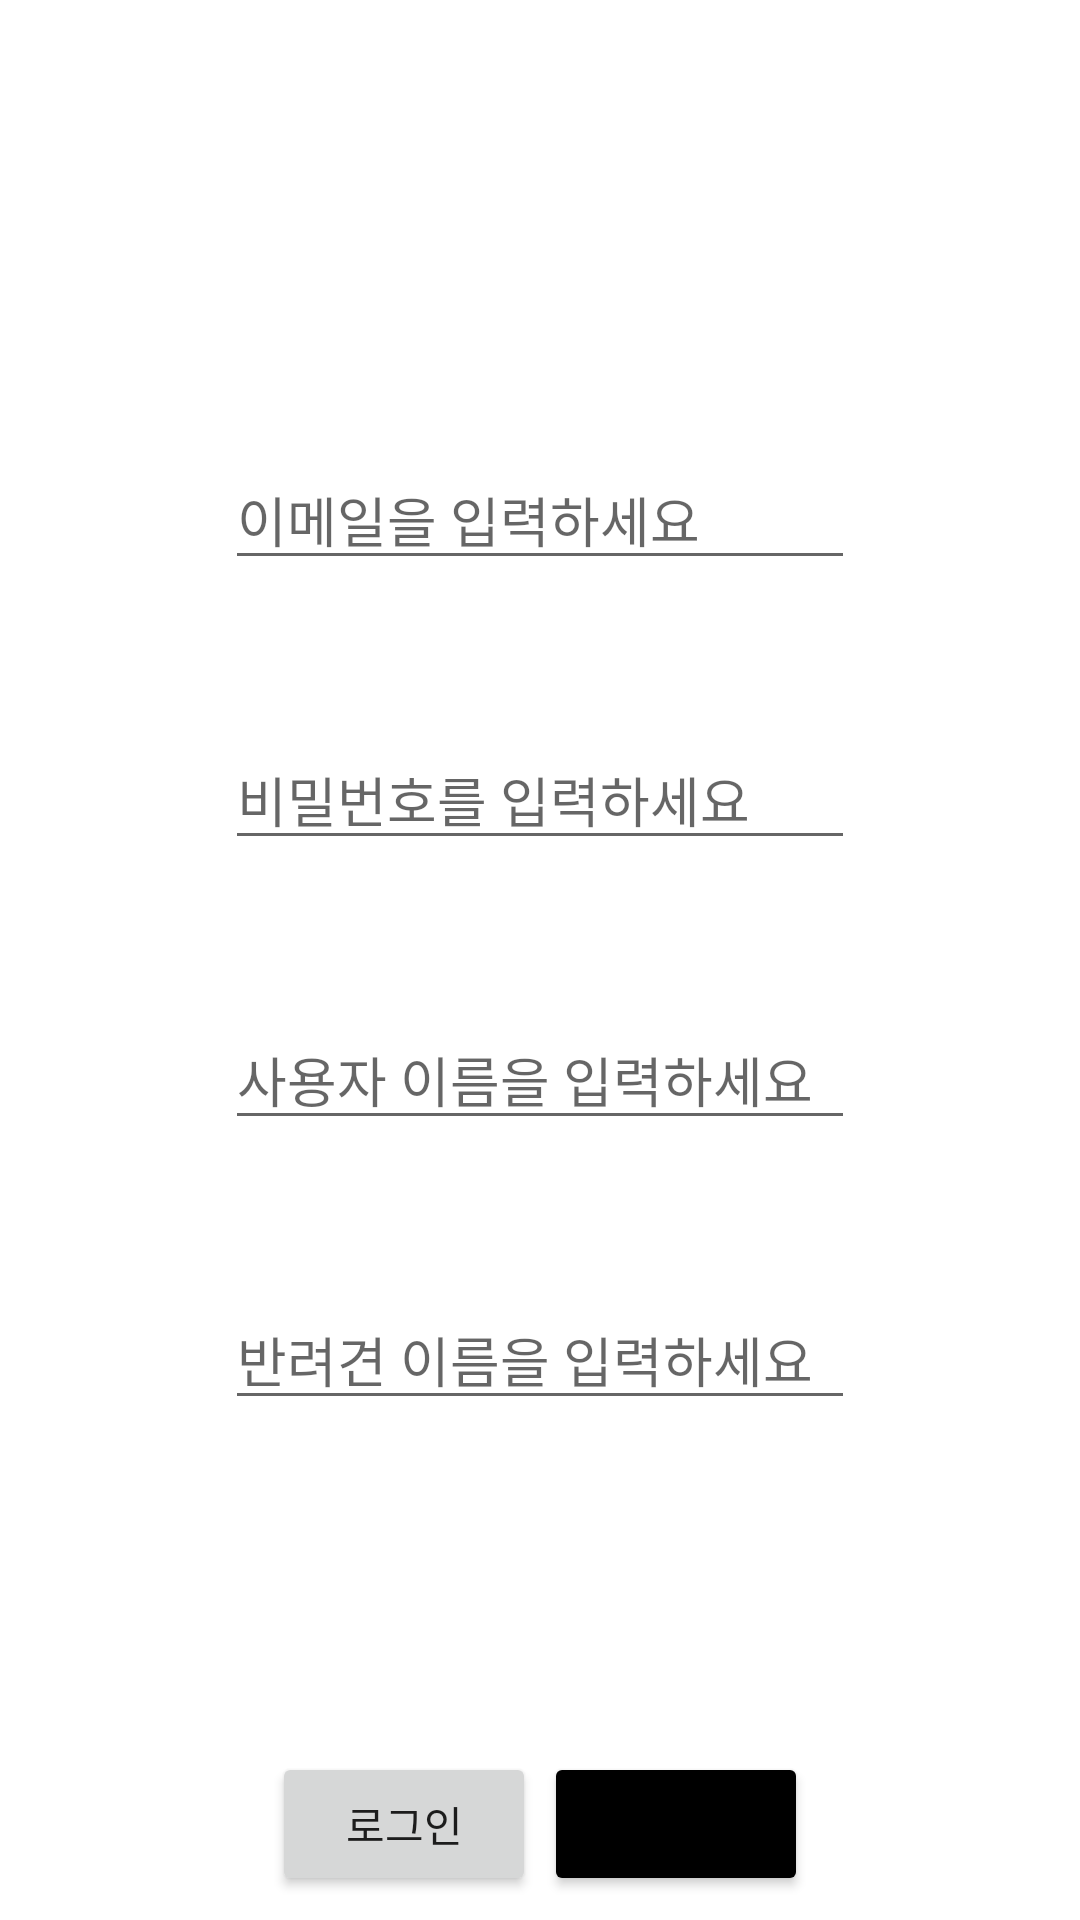

Produce the Android XML layout that renders to this screen, including the resource entries it uses.
<!-- AndroidManifest.xml: application theme Theme.PetRegisterApplication -->
<!-- res/layout/activity_login.xml -->
<?xml version="1.0" encoding="utf-8"?>
<androidx.constraintlayout.widget.ConstraintLayout xmlns:android="http://schemas.android.com/apk/res/android"
    xmlns:app="http://schemas.android.com/apk/res-auto"
    xmlns:tools="http://schemas.android.com/tools"
    android:layout_width="match_parent"
    android:layout_height="match_parent"
    tools:context=".login_activity">

    <EditText
        android:id="@+id/et_email"
        android:layout_width="wrap_content"
        android:layout_height="wrap_content"
        android:layout_marginTop="150dp"
        android:ems="10"
        android:hint="이메일을 입력하세요"
        android:inputType="textEmailAddress"
        app:layout_constraintEnd_toEndOf="parent"
        app:layout_constraintStart_toStartOf="parent"
        app:layout_constraintTop_toTopOf="parent" />

    <EditText
        android:id="@+id/et_pwd"
        android:layout_width="wrap_content"
        android:layout_height="wrap_content"
        android:layout_marginTop="50dp"
        android:ems="10"
        android:hint="비밀번호를 입력하세요"
        android:inputType="textPassword"
        app:layout_constraintEnd_toEndOf="parent"
        app:layout_constraintStart_toStartOf="parent"
        app:layout_constraintTop_toBottomOf="@+id/et_email" />

    <EditText
        android:id="@+id/et_username"
        android:layout_width="wrap_content"
        android:layout_height="wrap_content"
        android:layout_marginTop="50dp"
        android:ems="10"
        android:hint="사용자 이름을 입력하세요"
        android:inputType="textPassword"
        app:layout_constraintEnd_toEndOf="parent"
        app:layout_constraintStart_toStartOf="parent"
        app:layout_constraintTop_toBottomOf="@+id/et_pwd" />

    <EditText
        android:id="@+id/et_petname"
        android:layout_width="wrap_content"
        android:layout_height="wrap_content"
        android:layout_marginTop="50dp"
        android:ems="10"
        android:hint="반려견 이름을 입력하세요"
        android:inputType="textPassword"
        app:layout_constraintEnd_toEndOf="parent"
        app:layout_constraintStart_toStartOf="parent"
        app:layout_constraintTop_toBottomOf="@+id/et_username" />

    <Button
        android:id="@+id/btn_login"
        android:layout_width="wrap_content"
        android:layout_height="wrap_content"
        android:text="로그인"
        android:layout_margin="8dp"
        app:layout_constraintBottom_toBottomOf="parent"
        app:layout_constraintEnd_toEndOf="@+id/btn_register"
        app:layout_constraintStart_toStartOf="parent" />

    <Button
        android:id="@+id/btn_register"
        android:layout_width="wrap_content"
        android:layout_height="wrap_content"
        android:layout_margin="8dp"
        android:backgroundTint="@color/black"
        android:text="회원가입"
        app:layout_constraintBottom_toBottomOf="parent"
        app:layout_constraintEnd_toEndOf="parent"
        app:layout_constraintStart_toStartOf="@id/btn_login" />


</androidx.constraintlayout.widget.ConstraintLayout>
<!-- resources referenced by this layout -->
<resources>
  <style name="Theme.PetRegisterApplication" parent="Theme.MaterialComponents.DayNight.DarkActionBar">
          
          <item name="colorPrimary">@color/purple_500</item>
          <item name="colorPrimaryVariant">@color/purple_700</item>
          <item name="colorOnPrimary">@color/white</item>
          
          <item name="colorSecondary">@color/teal_200</item>
          <item name="colorSecondaryVariant">@color/teal_700</item>
          <item name="colorOnSecondary">@color/black</item>
          
          <item name="android:statusBarColor">?attr/colorPrimaryVariant</item>
          
      </style>
  <!-- not gathered from this repository: default colours our renderer supplied (Android Studio template values) -->
  <color name="purple_500">#FF6200EE</color>
  <color name="purple_700">#FF3700B3</color>
  <color name="teal_200">#FF03DAC5</color>
  <color name="teal_700">#FF018786</color>
  <color name="black">#FF000000</color>
  <color name="white">#FFFFFFFF</color>
</resources>
